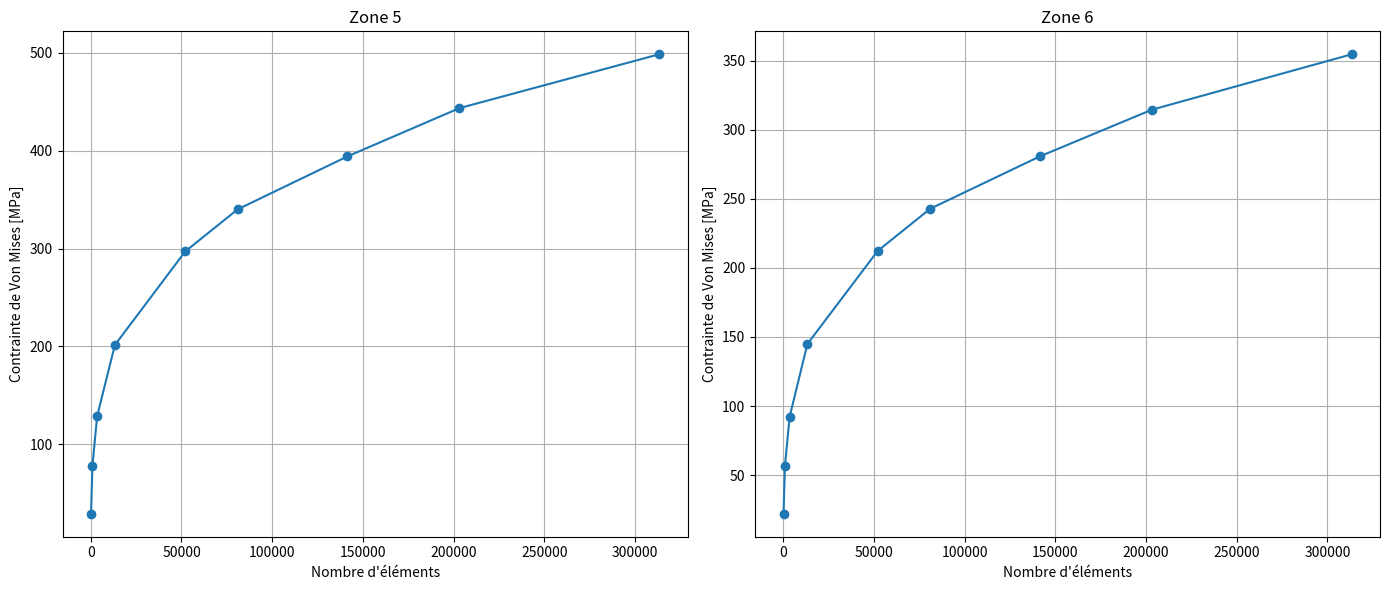

The matplotlib source for this figure:
# -*- coding: utf-8 -*-
"""
Created on Sun Apr 20 15:33:49 2025

[redacted]
"""


import matplotlib.pyplot as plt

# Données
size = [2]  # en mm pour le maillage (pas utilisé dans ce tracé directement)
nombre_elements = [150, 896, 3496, 13283, 52045, 80944, 141484, 203150, 313289]

von_mises_zone5 = [29, 78.20, 128.72, 201.49,
                   297.08, 340.13, 394.25, 443.55, 498.61]
von_mises_zone6 = [22, 56.64, 92.21, 144.92,
                   212.32, 242.80, 280.79, 314.54, 354.67]

# Initialiser la figure avec 2 sous-graphes (1 ligne, 2 colonnes)
fig, axs = plt.subplots(1, 2, figsize=(14, 6))  # <-- 1 ligne, 2 colonnes

zones = [von_mises_zone5, von_mises_zone6]
titles = ['Zone 5', 'Zone 6']

# Tracer chaque courbe dans son propre graphe
for i, ax in enumerate(axs.flatten()):
    ax.plot(nombre_elements, zones[i], marker='o', linestyle='-')
    ax.set_xlabel('Nombre d\'éléments')
    ax.set_ylabel('Contrainte de Von Mises [MPa]')
    ax.set_title(titles[i])
    ax.grid(True)

plt.tight_layout()
plt.show()
plt.savefig('VM6,7.eps', dpi=300, bbox_inches='tight', format='eps')
